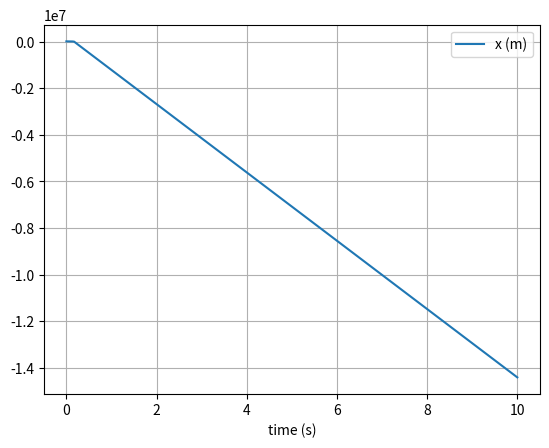

Write Python code to recreate this figure.
import numpy as np
from matplotlib import pyplot as plt

G = 6.6743 * (10**(-11))
M_Mars = 6.42 * (10**(23))
mass = 1




def F_G(vector : np.ndarray) -> np.ndarray: 
    dist = np.linalg.norm(vector)
    return -(G*M_Mars*mass/(dist**3)) * vector

def F_spring(vector: np.ndarray) -> np.ndarray:
    k = 1
    return -k*vector

def Euler(disp_list : list, 
           vel_list : list,
           x0 : np.ndarray, 
           v0 : np.ndarray, 
           force_func,
           m : float):

    """
    Euler method for numerical integration 
    """
    x = x0
    v = v0
    for t in t_array:
        # Append current state to trajectories
        disp_list.append(x)
        vel_list.append(v)

        a = force_func(x) / m
        print()
        x = x + dt * v
        v = v + dt * a

    return disp_list,vel_list

def Verlet(disp_list : list, 
           vel_list : list,
           x0 : np.ndarray, 
           v0 : np.ndarray, 
           force_func,
           m : float):

    """
    Verlet method for numerical integration 
    """
    x = x0
    v = v0
    for t in t_array:
        # Append current state to trajectories
        disp_list.append(x)
        vel_list.append(v)

        # Record the current x value
        x_cur = x
        # calculate new position and velocity
        if t == 0:
            # Use Euler's method to find step 1
            a = force_func(x) / m
            x = x + dt * v
            v = v + dt * a
        else:
            # The x and v here are for next iteration
            F = force_func(x)
            x = 2 * x - x_prev + (dt**2)*F/m
            v = (x - x_cur)/dt
        # Update the x_prev for next iteration = x_cur for this iteration
        x_prev = x_cur

    return disp_list,vel_list

    

def plot(x_array : list, y_array : list):
    # plot the position-time graph
    plt.figure(1)
    plt.clf()
    plt.xlabel('time (s)')
    plt.grid()
    plt.plot(x_array, y_array, label='x (m)')
    plt.legend()
    plt.show()


if __name__ == "__main__":

    # simulation time, timestep and time (global varaible)
    t_max = 10
    dt = 0.0001
    t_array = np.arange(0, t_max, dt)

    # initialise empty lists to record trajectories
    x_list = []
    v_list = []

    init_disp = np.array([10000,0,0])
    init_vel = np.array([0,0,0])
    
    verlet_results = Verlet(x_list,v_list,init_disp,init_vel,F_G,mass)
    H_array = [posi[0] for posi in verlet_results[0]]
    X_array = [posi[0] for posi in verlet_results[0]]
    Y_array = [posi[1] for posi in verlet_results[0]]
    V_array = [velo[0] for velo in verlet_results[1]]
    R_array = [np.linalg.norm(posi) for posi in verlet_results[0]]

    plot(t_array,H_array)
    #plot(X_array,Y_array)
    #plot(t_array,V_array)
    #plot(t_array, X_array)
    #plot(t_array,R_array)
    

    """
    # Test for force functions
    test_x_array = np.array([i for i in range(-51,51,2)])
    test_y_array = np.array([F_G(x) for x in test_x_array])
    plot(test_x_array, test_y_array)
    """